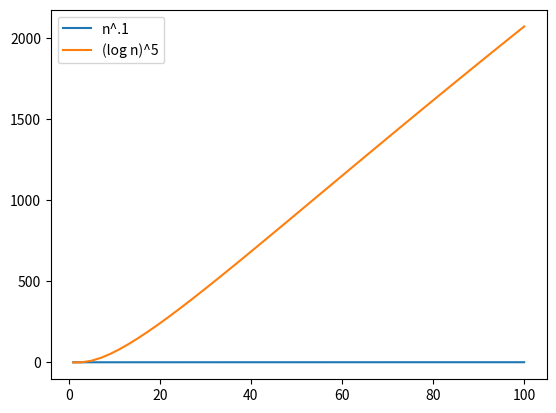

Write Python code to recreate this figure.
import numpy as np
import matplotlib.pyplot as plt

n = np.linspace(1, 100)
plt.plot(n, n ** .1, label="n^.1")
plt.plot(n, np.log(n) ** 5, label="(log n)^5")
plt.legend(loc='upper left')
for index in range(1, 20):
    if (np.log(index) ** .1) > (np.log(index) ** 5):
        turning_point = index
        print(turning_point)
        break


plt.show()